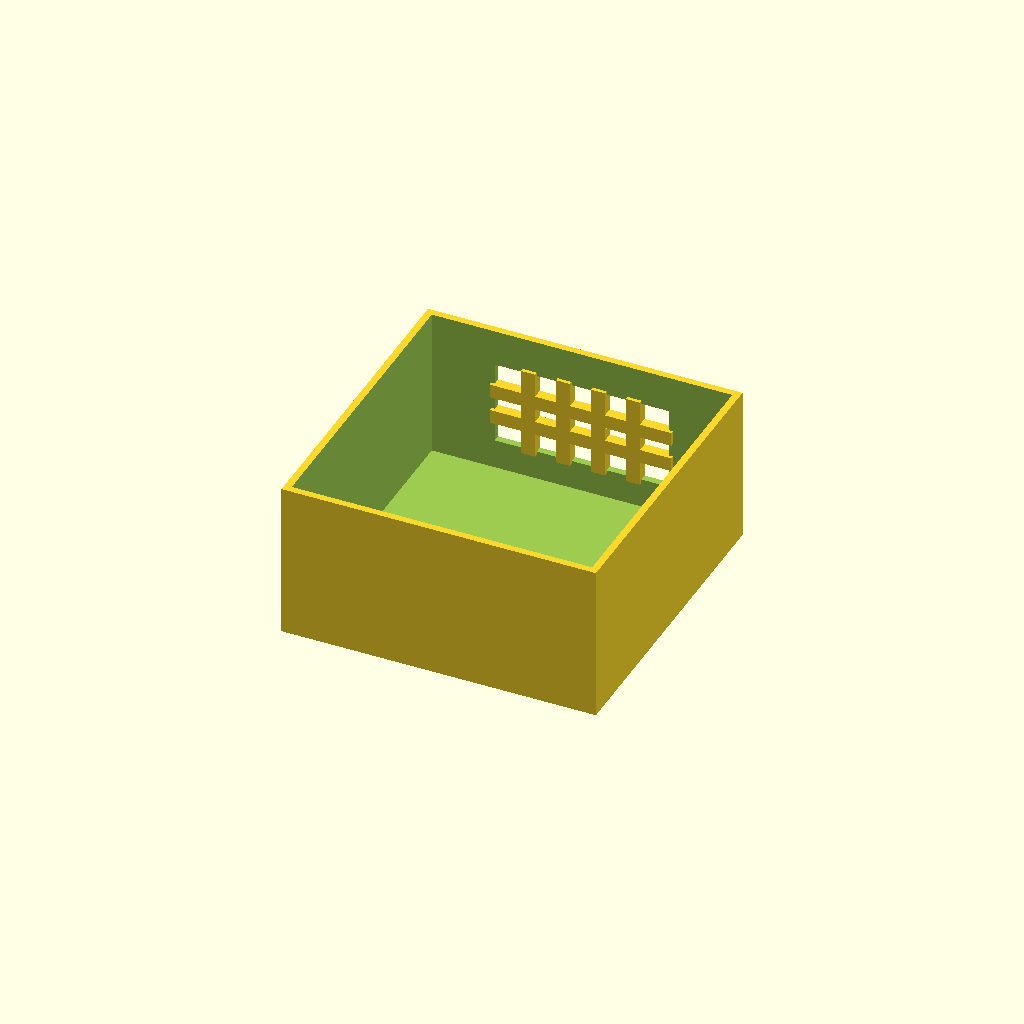
Cell 1: rendered with the file's own defaults.
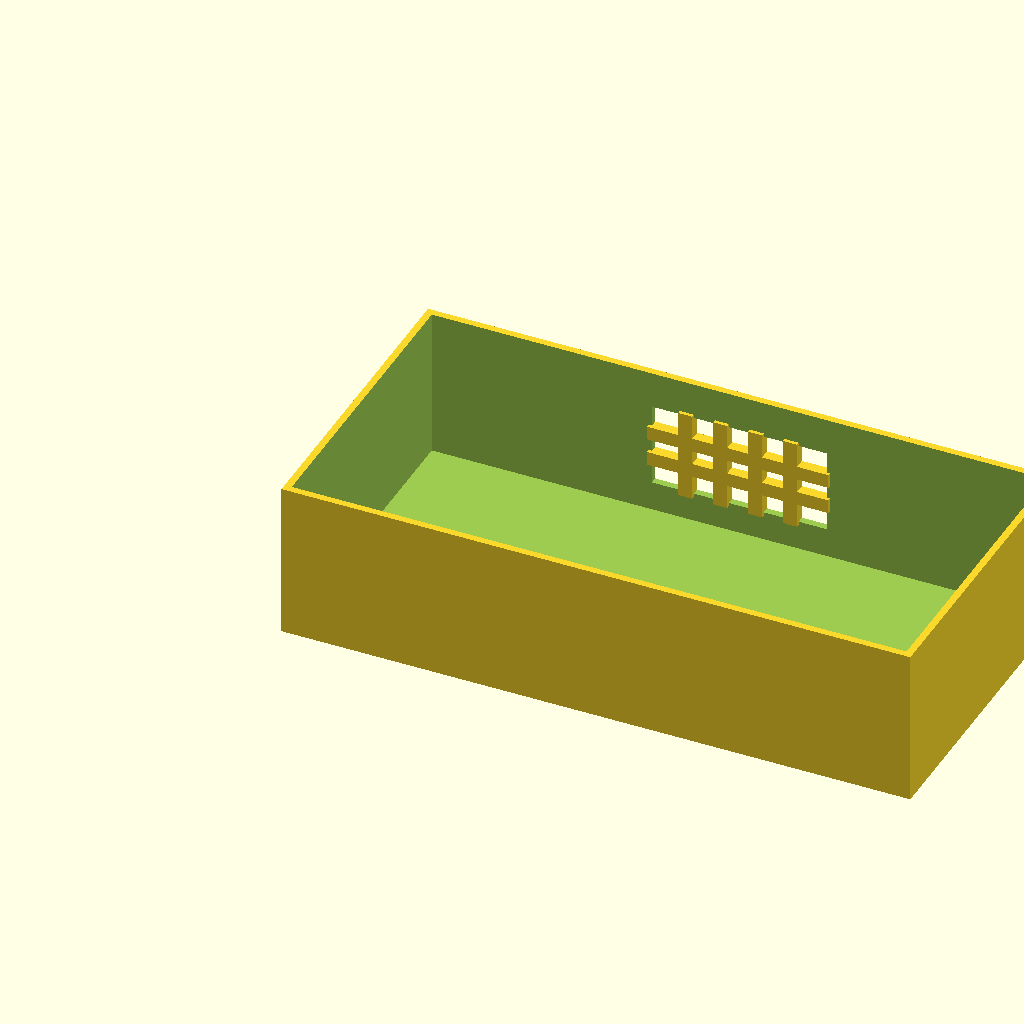
Cell 2: the same model with box_l = 180.
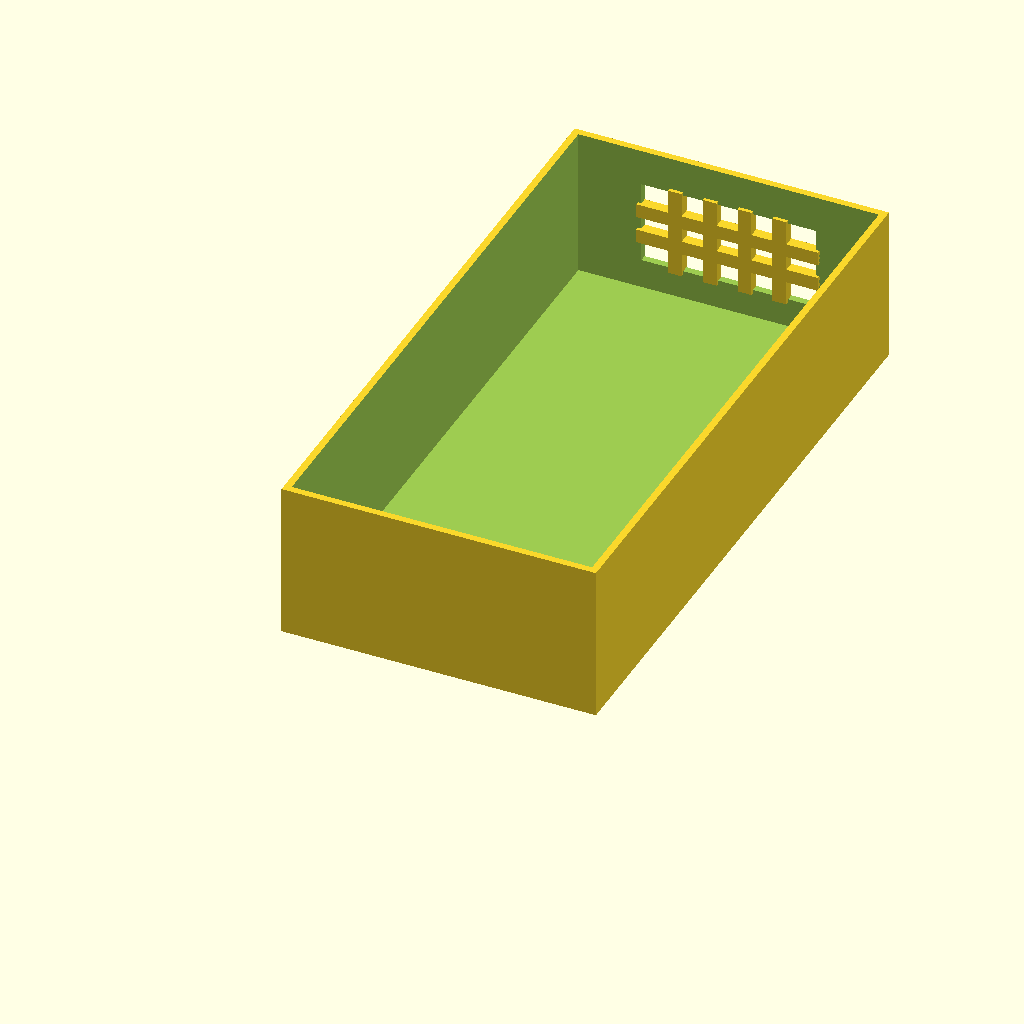
Cell 3: box_w = 180 (everything else at default).
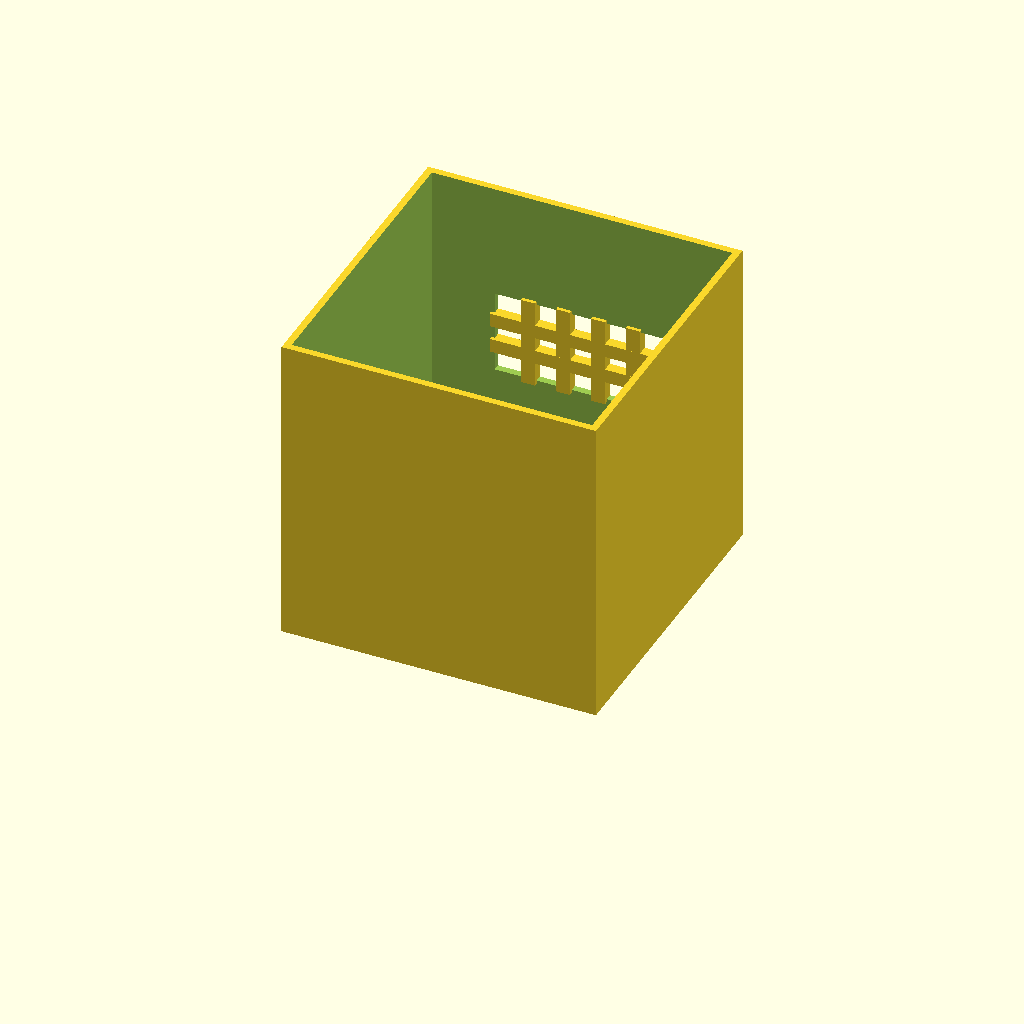
Cell 4: the same model with box_h = 90.
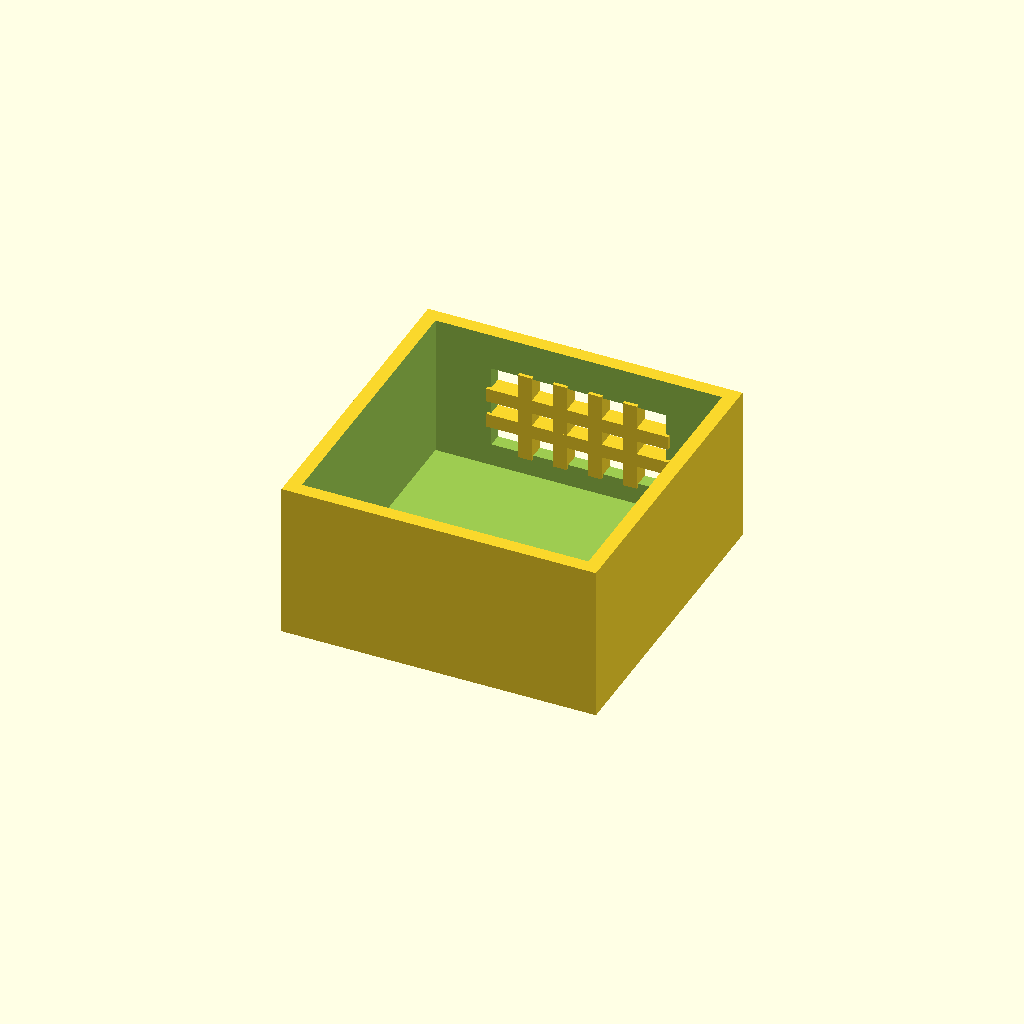
Cell 5 — wall_t set to 4, the other parameters unchanged.
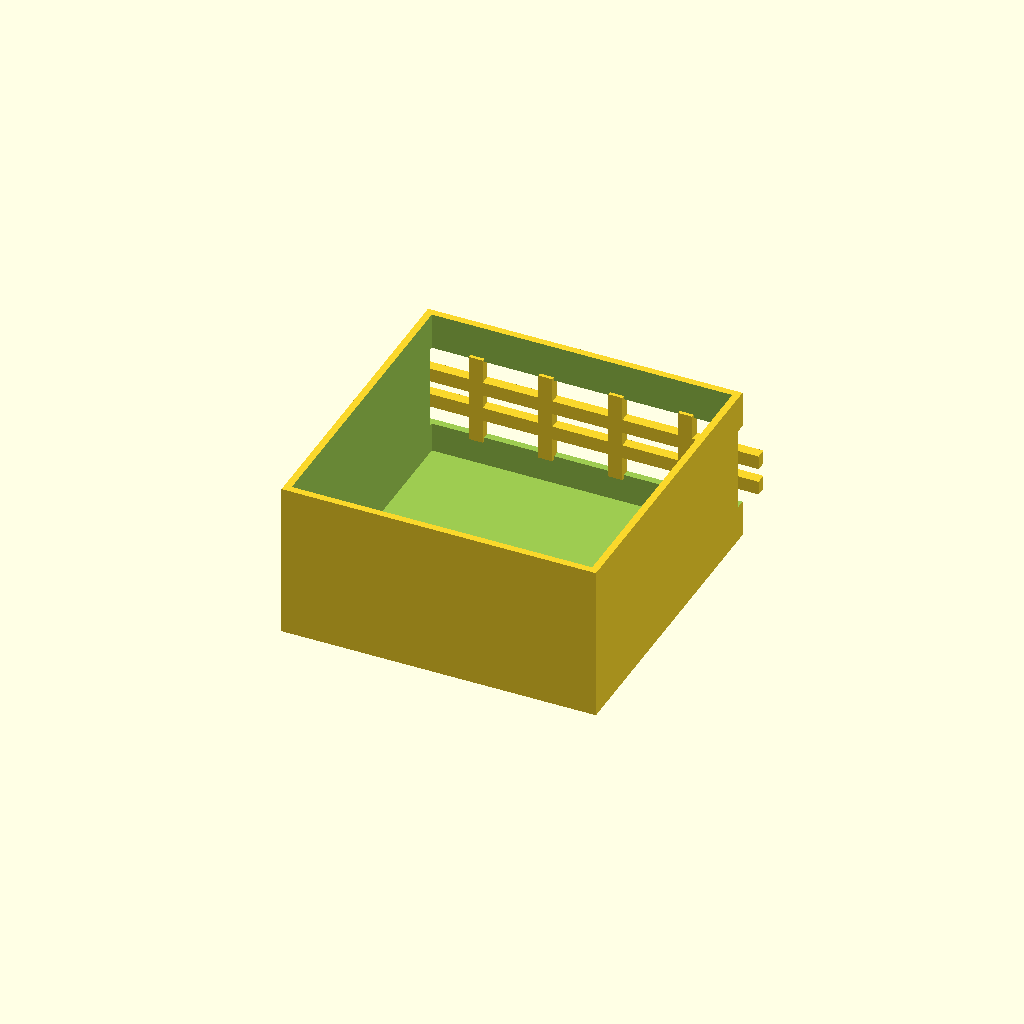
Cell 6 — win_l set to 100, the other parameters unchanged.
All cells are drawn from one camera (rotation 55°, 0°, 25°, orthographic, colour scheme Cornfield), so only the parameter changes between them.
Source of the model, optional_data/data/solid2/ventbox/part_0216.scad:
$fn = 32;

// ----------------------------------------------------------------------
// Vent box: crossgrid enclosure
// ----------------------------------------------------------------------

// --- parameters (mm) ---
box_l = 90;               // box length, X
box_w = 90;               // box width, Y
box_h = 45;               // box height, Z
wall_t = 2;               // shell wall thickness
win_l = 50;               // vent window width, X
win_h = 24;               // vent window height, Z
bar_w = 4;                // grid bar width
n_v = 4;                  // vertical bar count
n_h = 2;                  // horizontal bar count

win_z0 = (box_h - win_h) / 2;  // window lower edge Z
v_step = win_l / (n_v + 1);  // vertical bar step
h_step = win_h / (n_h + 1);  // horizontal bar step

difference() {
  union() {
    difference() {
      cube([box_l, box_w, box_h]);
  translate([wall_t, wall_t, wall_t])
    cube([box_l - 2 * wall_t, box_w - 2 * wall_t, box_h]);
  translate([(box_l - win_l) / 2, box_w - wall_t - 1, win_z0])
    cube([win_l, wall_t + 2, win_h]);
    }
    for (i = [1 : n_v])
      translate([(box_l - win_l) / 2 + i * v_step - bar_w / 2,
                 box_w - wall_t - 1, win_z0 - 1])
        cube([bar_w, wall_t + 1, win_h + 2]);
    for (i = [1 : n_h])
      translate([(box_l - win_l) / 2 - 1, box_w - wall_t - 1,
                 win_z0 + i * h_step - bar_w / 2])
        cube([win_l + 2, wall_t + 1, bar_w]);
  }
}
Parameter table extracted from the source (name, type, default, range or options):
box_l: number, default 90
box_w: number, default 90
box_h: number, default 45
wall_t: number, default 2
win_l: number, default 50
win_h: number, default 24
bar_w: number, default 4
n_v: number, default 4
n_h: number, default 2
